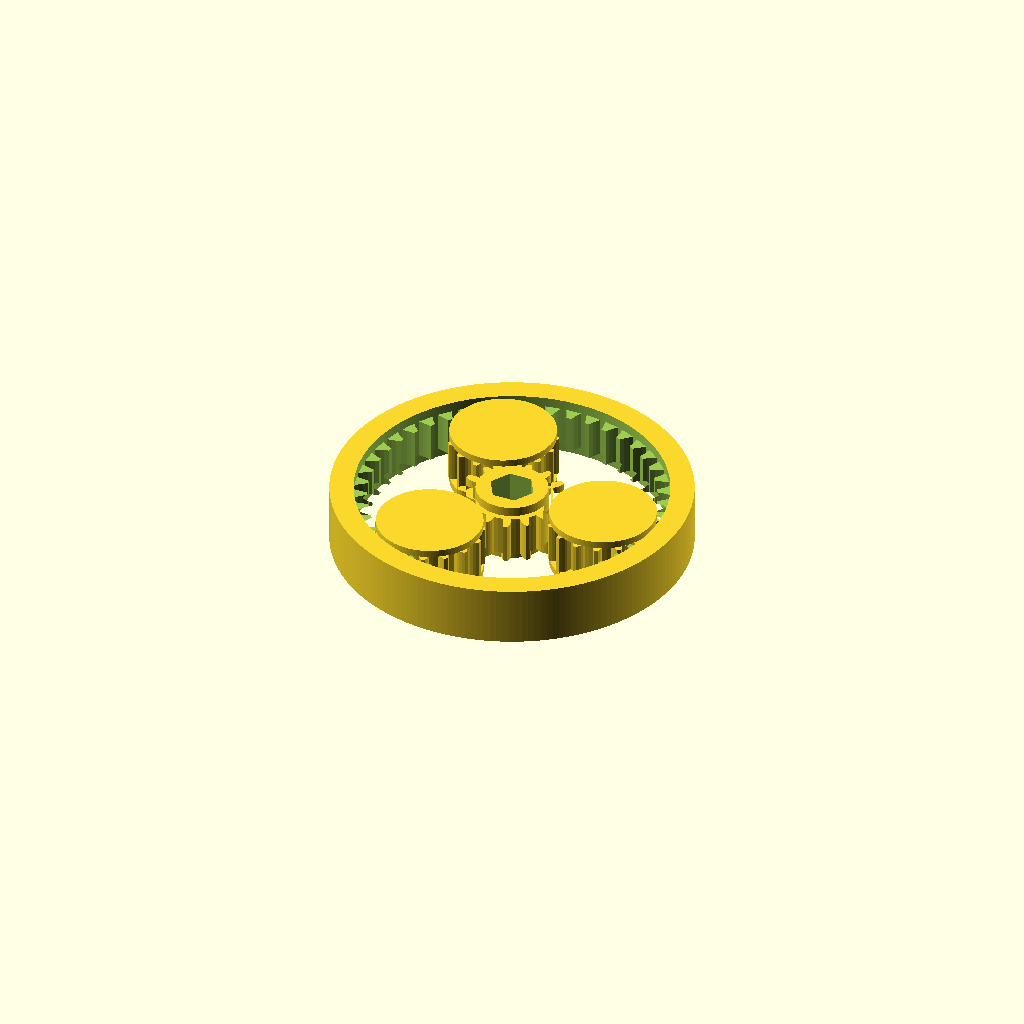
Cell 1 — every parameter at its default value.
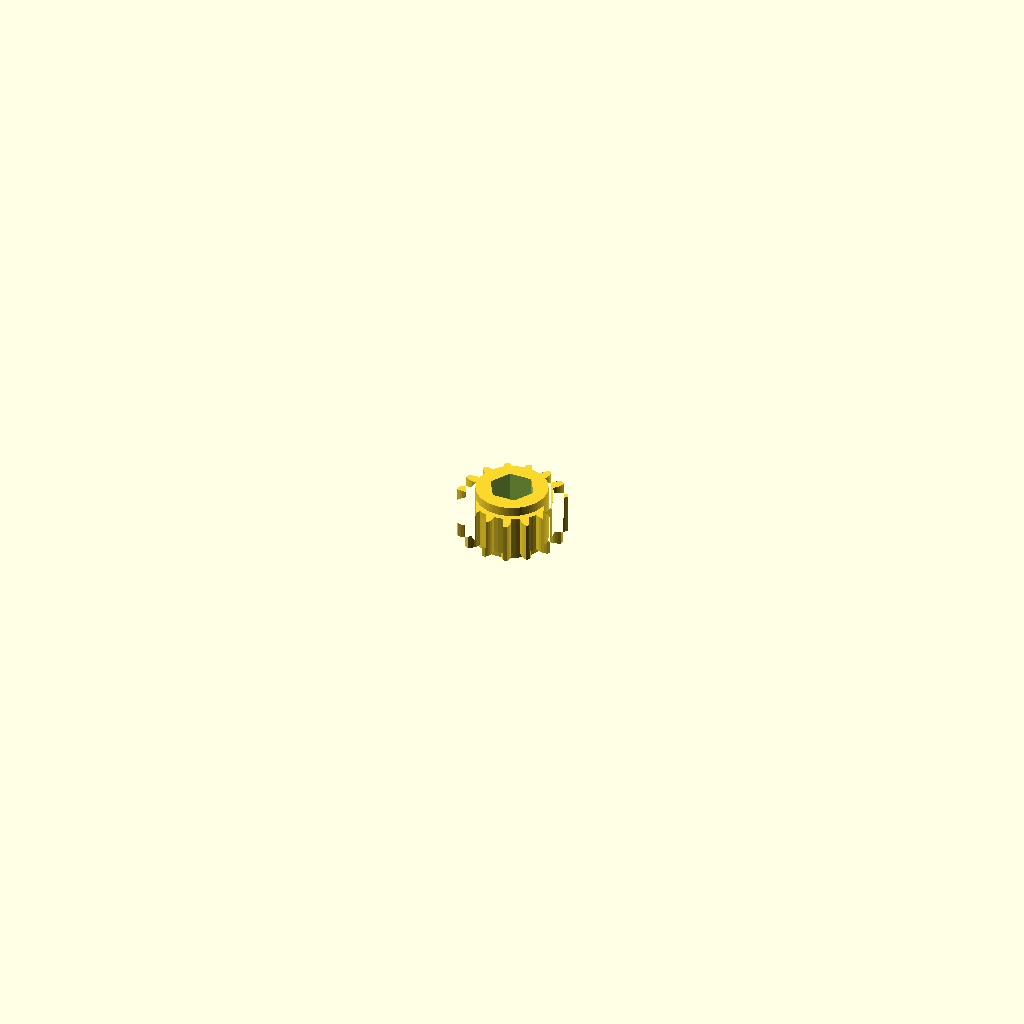
Cell 2: the same model with part = "sun".
All cells are drawn from one camera (rotation 55°, 0°, 25°, orthographic, colour scheme Cornfield), so only the parameter changes between them.
The OpenSCAD source (results/stress/planetary_gearbox/20261103T002446Z/verify/b8ce31d0faab12d1/src/model.scad):
// Planetary gear set, printed in place (straight spur involute teeth).
// Design intent / measurable spec:
//  - Overall assembly: 60 mm diameter x 10 mm thick.
//  - Sun 15T, three planets 15T, ring 45T internal, module 1.1 mm, 20 deg PA.
//    Stub teeth (0.8m addendum, 1.15m dedendum) for a printable tip width.
//    Each tooth thinned by 0.28 mm of pitch arc -> ~0.26 mm normal flank
//    clearance between meshing gears, 0.385 mm tip-to-root clearance,
//    0.4 mm axial clearances: no PLA fusion on a 0.4 mm nozzle (A1).
//  - Captivity without supports: planets carry top/bottom flange discs
//    (r 8.85) axially outside the 1.6..8.4 mm gear band. The flanges overlap
//    the ring band and the sun tooth tips in plan, so the sun cannot pass
//    the planet flanges, the planets cannot pass the ring band, and the
//    ring cannot pass the planet flanges. All parts still rest flat on
//    the bed and no face needs support (declared undersides are short
//    bridges over material of the same / neighbouring part).
//  - Sun has a through hex hole, 6.7 mm across flats (for a 1/4 in /
//    6.35 mm bit, with printed-hole clearance), through a r6 hub.

part = "assembly"; // [assembly, sun, planet, ring]

cadverify_only = "";
module instance(name, part, unit = 1) {
    echo(cadverify_instance = [name, part, unit]);
    if (cadverify_only == "" || cadverify_only == name) children();
}

/* [Gear parameters] */
module_m   = 1.1;          // gear module (mm)
n_sun      = 15;
n_planet   = 15;
n_ring     = 45;           // = n_sun + 2*n_planet
pressure_deg = 20;
thin       = 0.28;         // tooth thinning, pitch arc (mm) -> backlash
add_k      = 0.8;          // addendum = add_k * module
ded_k      = 1.15;         // dedendum = ded_k * module

rp_sun    = module_m * n_sun / 2;        // 8.25
rp_planet = module_m * n_planet / 2;     // 8.25
rp_ring   = module_m * n_ring / 2;       // 24.75
tip_ext   = rp_sun + add_k * module_m;   // 9.13
root_ext  = rp_sun - ded_k * module_m;   // 6.985
tip_ring  = rp_ring - add_k * module_m;  // 23.87 (innermost)
root_ring = rp_ring + ded_k * module_m;  // 26.015
center_d  = rp_sun + rp_planet;          // 16.5

gear_z0 = 1.6;
gear_z1 = 8.4;
total_h = 10;
ring_r  = 30;
bore_r  = 26.02;
hub_r   = 6.0;
planet_core_r = 5.5;
flange_r = 8.85;
flange_t = 1.2;
neck_z   = 0.4;            // axial gap gear band -> flange (1.2..1.6)
hex_af   = 6.7;            // across flats
hex_r    = hex_af / (2 * cos(30));       // 3.868 circumradius

tooth_arc = PI * module_m - thin;        // not used for thickness below
s_ext  = PI * module_m / 1 - thin;       // tooth arc thickness at pitch... see below
// tooth thickness arc at pitch circle:
s_tooth = PI * module_m - thin;          // placeholder, corrected in profile fn

/* Involute helpers (angles in radians returned for half tooth angle) */
function inv_of(r, rb) =
    let(a = acos(min(1, rb / r))) (tan(a) - a * PI / 180);
function half_ext(r, rp, rb, s) =
    let(rr = max(r, rb))
    s / (2 * rp) + inv_of(rp, rb) - inv_of(rr, rb);
function half_int(r, rp, rb, s) =
    s / (2 * rp) - inv_of(rp, rb) + inv_of(r, rb);
function pol(r, a_deg) = [r * cos(a_deg), r * sin(a_deg)];

// External gear outline. s = tooth thickness arc at pitch (mm).
function ext_points(n, rp, tip, root, s, phase) =
    let(rb = rp * cos(pressure_deg),
        hb = half_ext(root, rp, rb, s) * 180 / PI,
        steps = [0, 0.33, 0.66, 1])
    [for (i = [0 : n - 1])
        let(a = phase + i * 360 / n)
        for (p = concat(
            [pol(root, a - hb)],
            [for (t = steps)
                let(r = rb + (tip - rb) * t,
                    h = half_ext(r, rp, rb, s) * 180 / PI)
                pol(r, a - h)],
            [pol(tip, a)],
            [for (t = [1, 0.66, 0.33, 0])
                let(r = rb + (tip - rb) * t,
                    h = half_ext(r, rp, rb, s) * 180 / PI)
                pol(r, a + h)],
            [pol(root, a + hb), pol(root, a + 180 / n)]
        )) p];

// Internal (ring) gear void outline: teeth point inwards.
// Tooth centres are offset by half a pitch so a gap faces +x.
function int_points(n, rp, tip, root, s, phase) =
    let(rb = rp * cos(pressure_deg),
        steps = [0, 0.33, 0.66, 1])
    [for (i = [0 : n - 1])
        let(a = phase + i * 360 / n,
            hr = half_int(root, rp, rb, s) * 180 / PI)
        for (p = concat(
            [pol(root, a - hr)],
            [for (t = steps)
                let(r = root + (tip - root) * t,
                    h = half_int(r, rp, rb, s) * 180 / PI)
                pol(r, a - h)],
            [pol(tip, a)],
            [for (t = [1, 0.66, 0.33, 0])
                let(r = root + (tip - root) * t,
                    h = half_int(r, rp, rb, s) * 180 / PI)
                pol(r, a + h)],
            [pol(root, a + hr), pol(root, a + 180 / n)]
        )) p];

module gear_ext_2d(n, rp, tip, root) {
    // tooth thickness at pitch: half the circular pitch, thinned
    s = PI * module_m - thin * 0 + (PI * module_m / 2 - thin) - PI * module_m / 2;
    // (written out: s = PI*module_m/2 - thin)
    polygon(points = ext_points(n, rp, tip, root, PI * module_m / 2 - thin, 0));
}

module sun_part() {
    difference() {
        union() {
            cylinder(h = total_h, r = hub_r, $fn = 96);
            translate([0, 0, gear_z0])
                linear_extrude(height = gear_z1 - gear_z0)
                    gear_ext_2d(n_sun, rp_sun, tip_ext, root_ext);
        }
        translate([0, 0, -1])
            cylinder(h = total_h + 2, r = hex_r, $fn = 6);
    }
}

module planet_part() {
    union() {
        cylinder(h = total_h, r = planet_core_r, $fn = 72);
        cylinder(h = flange_t, r = flange_r, $fn = 96);
        translate([0, 0, total_h - flange_t])
            cylinder(h = flange_t, r = flange_r, $fn = 96);
        translate([0, 0, gear_z0])
            linear_extrude(height = gear_z1 - gear_z0)
                gear_ext_2d(n_planet, rp_planet, tip_ext, root_ext);
    }
}

module ring_part() {
    difference() {
        cylinder(h = total_h, r = ring_r, $fn = 180);
        // smooth bore in the flange bands (below / above the gear band)
        translate([0, 0, -0.5])
            cylinder(h = gear_z0 + 0.55, r = bore_r, $fn = 180);
        translate([0, 0, gear_z1 - 0.05])
            cylinder(h = total_h - gear_z1 + 0.55, r = bore_r, $fn = 180);
        // internal teeth, middle band
        translate([0, 0, gear_z0 - 0.05])
            linear_extrude(height = gear_z1 - gear_z0 + 0.1)
                polygon(points = int_points(n_ring, rp_ring, tip_ring, root_ring,
                                             PI * module_m / 2 - thin,
                                             180 / n_ring));
    }
}

/* ---------------- Verified specification (per exported part) ---------------- */
if (part == "sun") {
    echo(cadverify_spec = [
        ["bounds", [[-tip_ext, -tip_ext, 0], [tip_ext, tip_ext, total_h]]],
        ["bodies", 1],
        ["through_holes", 1],
        ["support_faces", [["bottom", "-z", 60]]],
        ["overhangs_allowed", [
            ["gear underside over hub, teeth tips within 3.2 mm of hub in plan",
             [[-tip_ext, -tip_ext, gear_z0 - 0.1], [tip_ext, tip_ext, gear_z0 + 0.1]]]
        ]],
        ["copies", 1],
        ["details", [
            ["hub", "material", [[-5, -5, 0.2], [5, 5, 9.8]], 0.40],
            ["hex_void", "void", [[-2.3, -2.3, 0], [2.3, 2.3, 10]], 1.0],
            ["hex_hole", "hole", [0, 0, 12], [0, 0, -1], [[0, 7.04], [5, 7.04], [9.9, 7.04]]],
            ["gear_tooth", "material", [[5.5, -1, 1.6], [9.13, 1, 8.4]], 0.18],
            ["teeth_view", "view", [[5, -5, 1.6], [9.2, 5, 8.4]]]
        ]]
    ]);
} else if (part == "planet") {
    echo(cadverify_spec = [
        ["bounds", [[-tip_ext, -tip_ext, 0], [tip_ext, tip_ext, total_h]]],
        ["bodies", 1],
        ["through_holes", 0],
        ["support_faces", [["bottom", "-z", 200]]],
        ["overhangs_allowed", [
            ["gear underside over bottom flange in plan",
             [[-tip_ext, -tip_ext, gear_z0 - 0.1], [tip_ext, tip_ext, gear_z0 + 0.1]]],
            ["top flange underside over gear band in plan",
             [[-flange_r, -flange_r, total_h - flange_t - 0.1],
              [flange_r, flange_r, total_h - flange_t + 0.1]]]
        ]],
        ["copies", 3],
        ["details", [
            ["bottom_flange", "material", [[-8, -8, 0], [8, 8, 1.2]], 0.60],
            ["top_flange", "material", [[-8, -8, 8.8], [8, 8, 10]], 0.60],
            ["core", "material", [[-4, -4, 0], [4, 4, 10]], 0.55],
            ["gear_tooth", "material", [[5.5, -1, 1.6], [9.13, 1, 8.4]], 0.18],
            ["teeth_view", "view", [[5, -5, 1.6], [9.2, 5, 8.4]]]
        ]]
    ]);
} else if (part == "ring") {
    echo(cadverify_spec = [
        ["bounds", [[-ring_r, -ring_r, 0], [ring_r, ring_r, total_h]]],
        ["bodies", 1],
        ["through_holes", 0],
        ["support_faces", [["bottom", "-z", 600]]],
        ["overhangs_allowed", [
            ["internal tooth undersides, 2.2 mm long from root in plan",
             [[-ring_r, -ring_r, gear_z0 - 0.1], [ring_r, ring_r, gear_z0 + 0.1]]]
        ]],
        ["copies", 1],
        ["details", [
            ["rim", "material", [[26, -4, 0], [30, 4, 10]], 0.70],
            ["bore", "void", [[-16, -16, 0], [16, 16, 10]], 1.0],
            ["rim_wall", "thickness", [35, 0, 5], [-1, 0, 0], 3.98],
            ["teeth_view", "view", [[23, -7, 1.6], [30, 7, 8.4]]]
        ]]
    ]);
} else if (part == "assembly") {
    echo(cadverify_spec = [
        ["bounds", [[-ring_r, -ring_r, 0], [ring_r, ring_r, total_h]]],
        ["support_faces", [["bed", "-z", 1000]]],
        ["allowed_interferences", []],
        ["motions", [
            ["sun_turning",
             ["planet_1", "planet_2", "planet_3"], "rotate",
             [0, 0, 0], [0, 0, 1], [0, 90],
             ["drives", [
                 [["sun_gear"], "rotate", [0, 0, 0], [0, 0, 1], 4],
                 [["planet_1"], "rotate", [16.5, 0, 5], [0, 0, 1], -3],
                 [["planet_2"], "rotate", [-8.25, 14.2885, 5], [0, 0, 1], -3],
                 [["planet_3"], "rotate", [-8.25, -14.2885, 5], [0, 0, 1], -3]
             ]]]
        ]],
        ["print_in_place", 0.22]
    ]);
}

/* ---------------- Output ---------------- */
if (part == "sun") {
    sun_part();
} else if (part == "planet") {
    planet_part();
} else if (part == "ring") {
    ring_part();
} else if (part == "assembly") {
    instance("ring_gear", "ring") ring_part();
    instance("sun_gear", "sun") sun_part();
    instance("planet_1", "planet")
        translate([center_d, 0, 0]) planet_part();
    instance("planet_2", "planet")
        rotate([0, 0, 120]) translate([center_d, 0, 0]) planet_part();
    instance("planet_3", "planet")
        rotate([0, 0, 240]) translate([center_d, 0, 0]) planet_part();
} else {
    assert(false, str("unknown part: ", part));
}
Customizer parameters (derived from the source; name, type, default, range or options):
part: string, default "assembly", options "assembly", "sun", "planet", "ring"
cadverify_only: string, default ""
